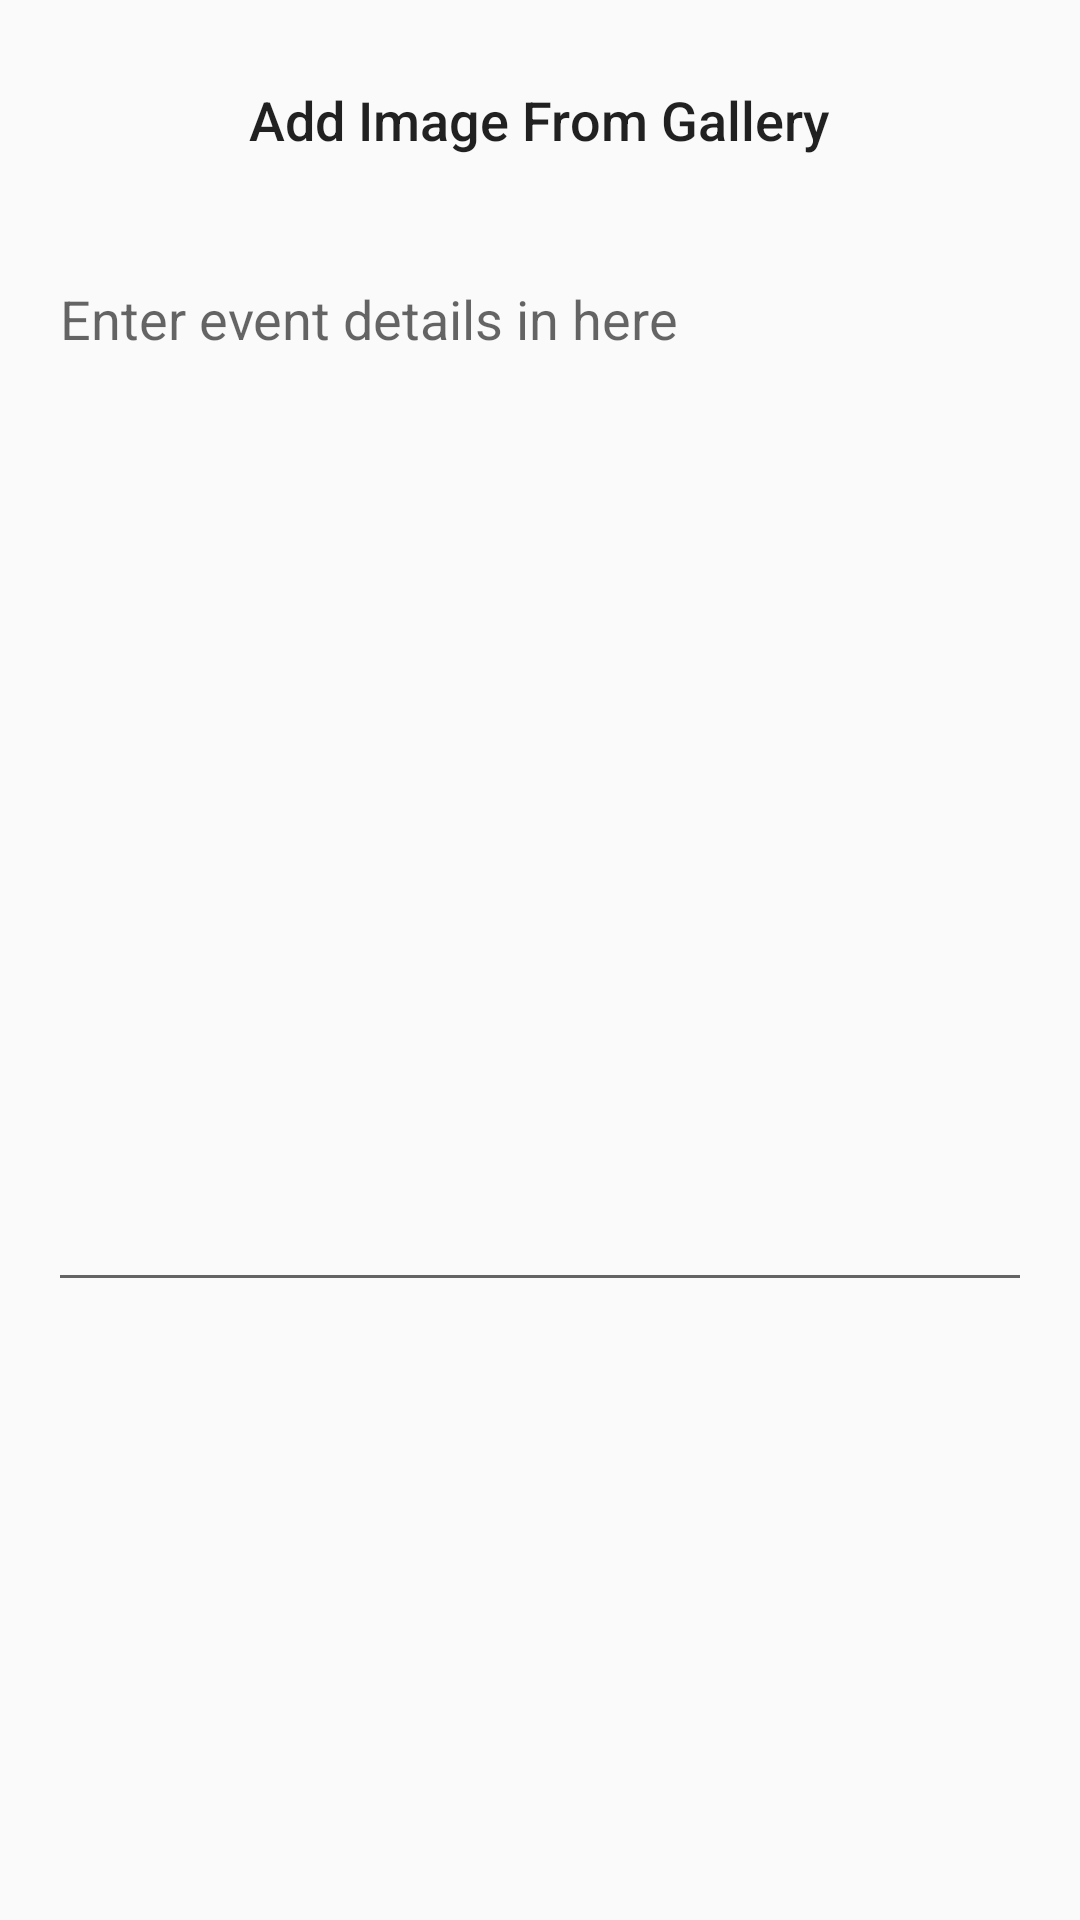

Here is an Android app screen rendered from its layout file. Give the layout XML and the strings, colors and styles it references.
<!-- AndroidManifest.xml: application theme AppTheme -->
<!-- res/layout/fragment_add_event.xml -->
<?xml version="1.0" encoding="utf-8"?>
<ScrollView xmlns:android="http://schemas.android.com/apk/res/android"
    android:layout_width="match_parent"
    android:layout_height="match_parent">

    <LinearLayout
        android:layout_width="match_parent"
        android:layout_height="wrap_content"
        android:orientation="vertical">

        <ImageView
            android:layout_width="match_parent"
            android:layout_height="200dp"
            android:id="@+id/pickedImage"
            android:visibility="gone"/>

        <LinearLayout
        android:layout_width="match_parent"
        android:layout_height="wrap_content"
        android:orientation="vertical"
        android:paddingBottom="@dimen/activity_vertical_margin"
        android:paddingLeft="@dimen/activity_horizontal_margin"
        android:paddingRight="@dimen/activity_horizontal_margin"
        android:paddingTop="@dimen/activity_vertical_margin">

        <Button
            android:layout_width="wrap_content"
            android:layout_height="wrap_content"
            android:id="@+id/btnAddImageGallery"
            android:layout_gravity="center_horizontal"
            style="@style/LoginButtons"
            android:padding="10dp"
            android:layout_marginBottom="20dp"
            android:text="Add Image From Gallery"/>

        <Button
            android:layout_width="wrap_content"
            android:layout_height="wrap_content"
            android:id="@+id/btnAddImageCamera"
            android:layout_gravity="center_horizontal"
            style="@style/LoginButtons"
            android:padding="10dp"
            android:visibility="gone"
            android:text="Add Image From Camera"/>

        <EditText
            android:id="@+id/add_event_title"
            android:layout_width="match_parent"
            android:layout_height="wrap_content"
            android:hint="@string/title_hint"
            android:maxLines="1"
            android:visibility="gone"
            android:textAppearance="@style/TextAppearance.AppCompat.Title" />

        <EditText
            android:id="@+id/add_event_description"
            android:layout_width="match_parent"
            android:layout_height="350dp"
            android:gravity="top"
            android:hint="@string/description_hint" />

    </LinearLayout>
    </LinearLayout>
</ScrollView>
<!-- resources referenced by this layout -->
<resources>
  <dimen name="activity_horizontal_margin">16dp</dimen>
  <dimen name="activity_vertical_margin">16dp</dimen>
  <string name="description_hint">Enter event details in here</string>
  <string name="title_hint">Title</string>
  <style name="LoginButtons" parent="ButtonStyleBase">
          <item name="android:layout_width">@dimen/auth_elements_width</item>
          <item name="android:textSize">@dimen/launch_button_text_size</item>
      </style>
  <style name="AppTheme" parent="Theme.AppCompat.Light.NoActionBar">
          
          <item name="colorPrimary">@color/colorPrimary</item>
          <item name="colorPrimaryDark">@color/colorPrimaryDark</item>
          <item name="colorAccent">@color/colorAccent</item>
          <item name="drawerArrowStyle">@style/DrawerArrowStyle</item>
      </style>
  <style name="ButtonStyleBase" parent="Base.Widget.AppCompat.Button.Borderless">
          <item name="android:layout_width">wrap_content</item>
          <item name="android:layout_height">@dimen/min_ux_touchable_size</item>
          <item name="android:background">@drawable/login_button_background</item>
          <item name="android:textAllCaps">false</item>
      </style>
  <dimen name="auth_elements_width">-1px</dimen>
  <dimen name="launch_button_text_size">18sp</dimen>
  <color name="colorPrimary">@color/new_primary_color</color>
  <color name="colorPrimaryDark">@color/new_accent_color</color>
  <color name="colorAccent">@color/new_accent_color</color>
  <style name="DrawerArrowStyle" parent="Widget.AppCompat.DrawerArrowToggle">
          <item name="color">@color/new_accent_color</item>
      </style>
  <dimen name="min_ux_touchable_size">48dp</dimen>
  <color name="new_primary_color">#F6F6F6</color>
  <color name="new_accent_color">#535366</color>
</resources>
